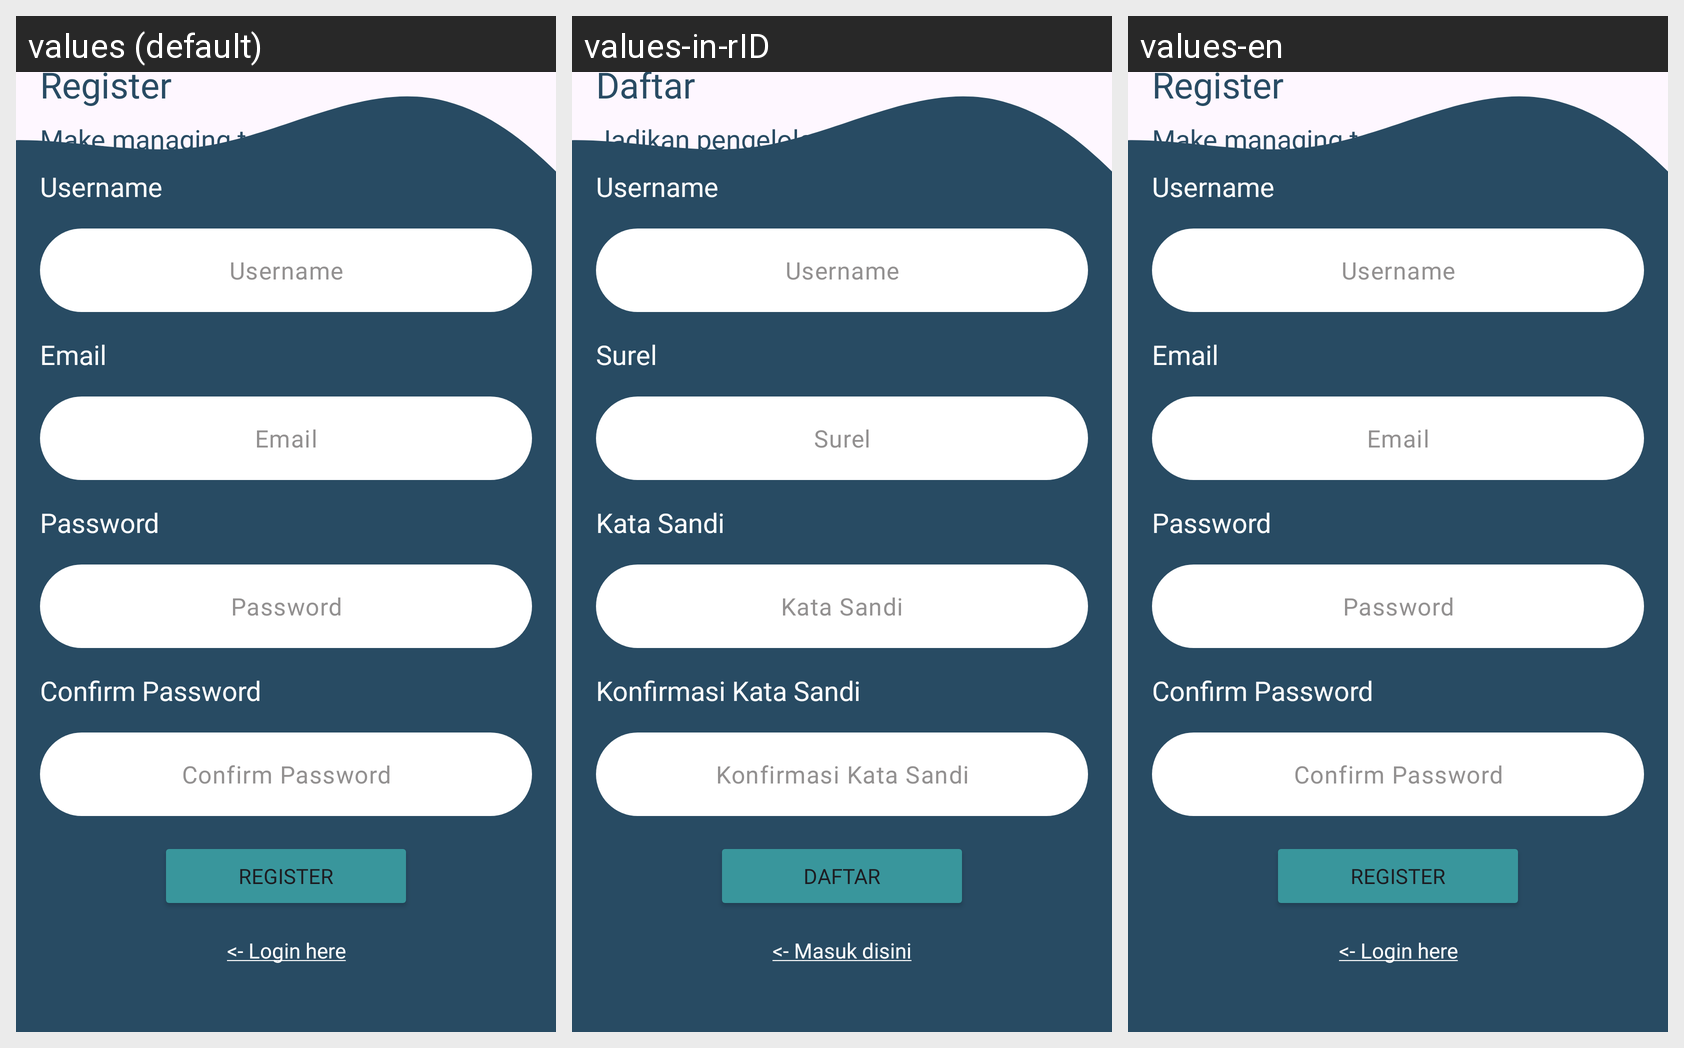

The same Android screen rendered under several of its app's locales, left to right. List the strings drawn on it with the default value and each locale's translation.
Android screen res/layout/fragment_register.xml rendered under 3 locales, left to right: values (default), values-in-rID, values-en. Device: Nexus 5 (rendered at 1080×1920; each locale shown at half size, 540×960, under a caption strip naming it); theme Theme.JusDoIt.
Strings drawn on this screen, with the default value and each locale's value (text and hints the layout hard-codes, and strings that could not be matched under every locale, appear in the picture but are not listed):

registerq
  values: Register
  values-in-rID: Daftar
  values-en: Register

app_quote
  values: Make managing task easier
  values-in-rID: Jadikan pengelolaan tugas lebih mudah
  values-en: Make managing task easier

username
  values: Username
  values-in-rID: Username
  values-en: Username

email
  values: Email
  values-in-rID: Surel
  values-en: Email

password
  values: Password
  values-in-rID: Kata Sandi
  values-en: Password

confirm_password
  values: Confirm Password
  values-in-rID: Konfirmasi Kata Sandi
  values-en: Confirm Password

login_here
  values: <- Login here
  values-in-rID: <- Masuk disini
  values-en: <- Login here
